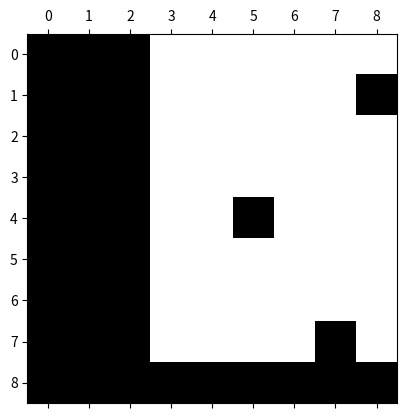

Here is the Python script that generated this plot:
#!/usr/bin/python

import numpy as np
import matplotlib.pyplot as plt
from pylab import savefig

def main():
	n = 9
	arr = np.zeros((n,n))

	arr[:,0:3] = 1
	arr[n-1, :]  = 1
	arr[(4,7,1),(5,7,8)] = 1

	plt.spy(arr)
	savefig('arr_plot.png')
	plt.show()

main()